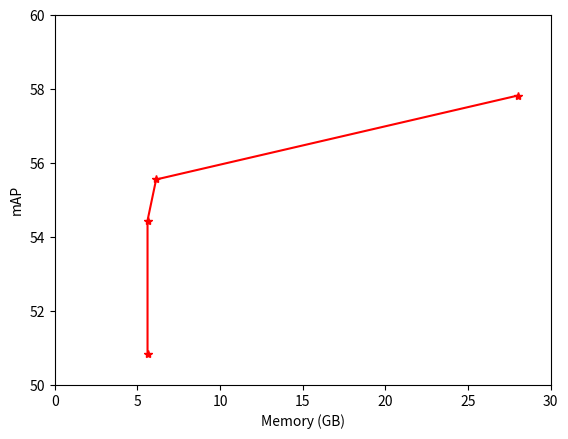

This figure's Python source:
import matplotlib.pyplot as plt

x = [5.61, 5.61, 6.13, 28.0]
y = [50.83, 54.45, 55.56, 57.83]
plt.plot(x, y, "r*-", label="224x224")
plt.ylim(50, 60)
plt.xlim(0, 30)
# x = [1.80, 1.80, 1.91, 7.11]
# y = [42.94, 47.64, 49.77, 52.62]
# plt.plot(x, y, "b*-", label="96x96")
# plt.tight_layout()
plt.xlabel("Memory (GB)")
plt.ylabel("mAP")
# plt.legend(loc="best")

plt.savefig("plot.png")
plt.close()
